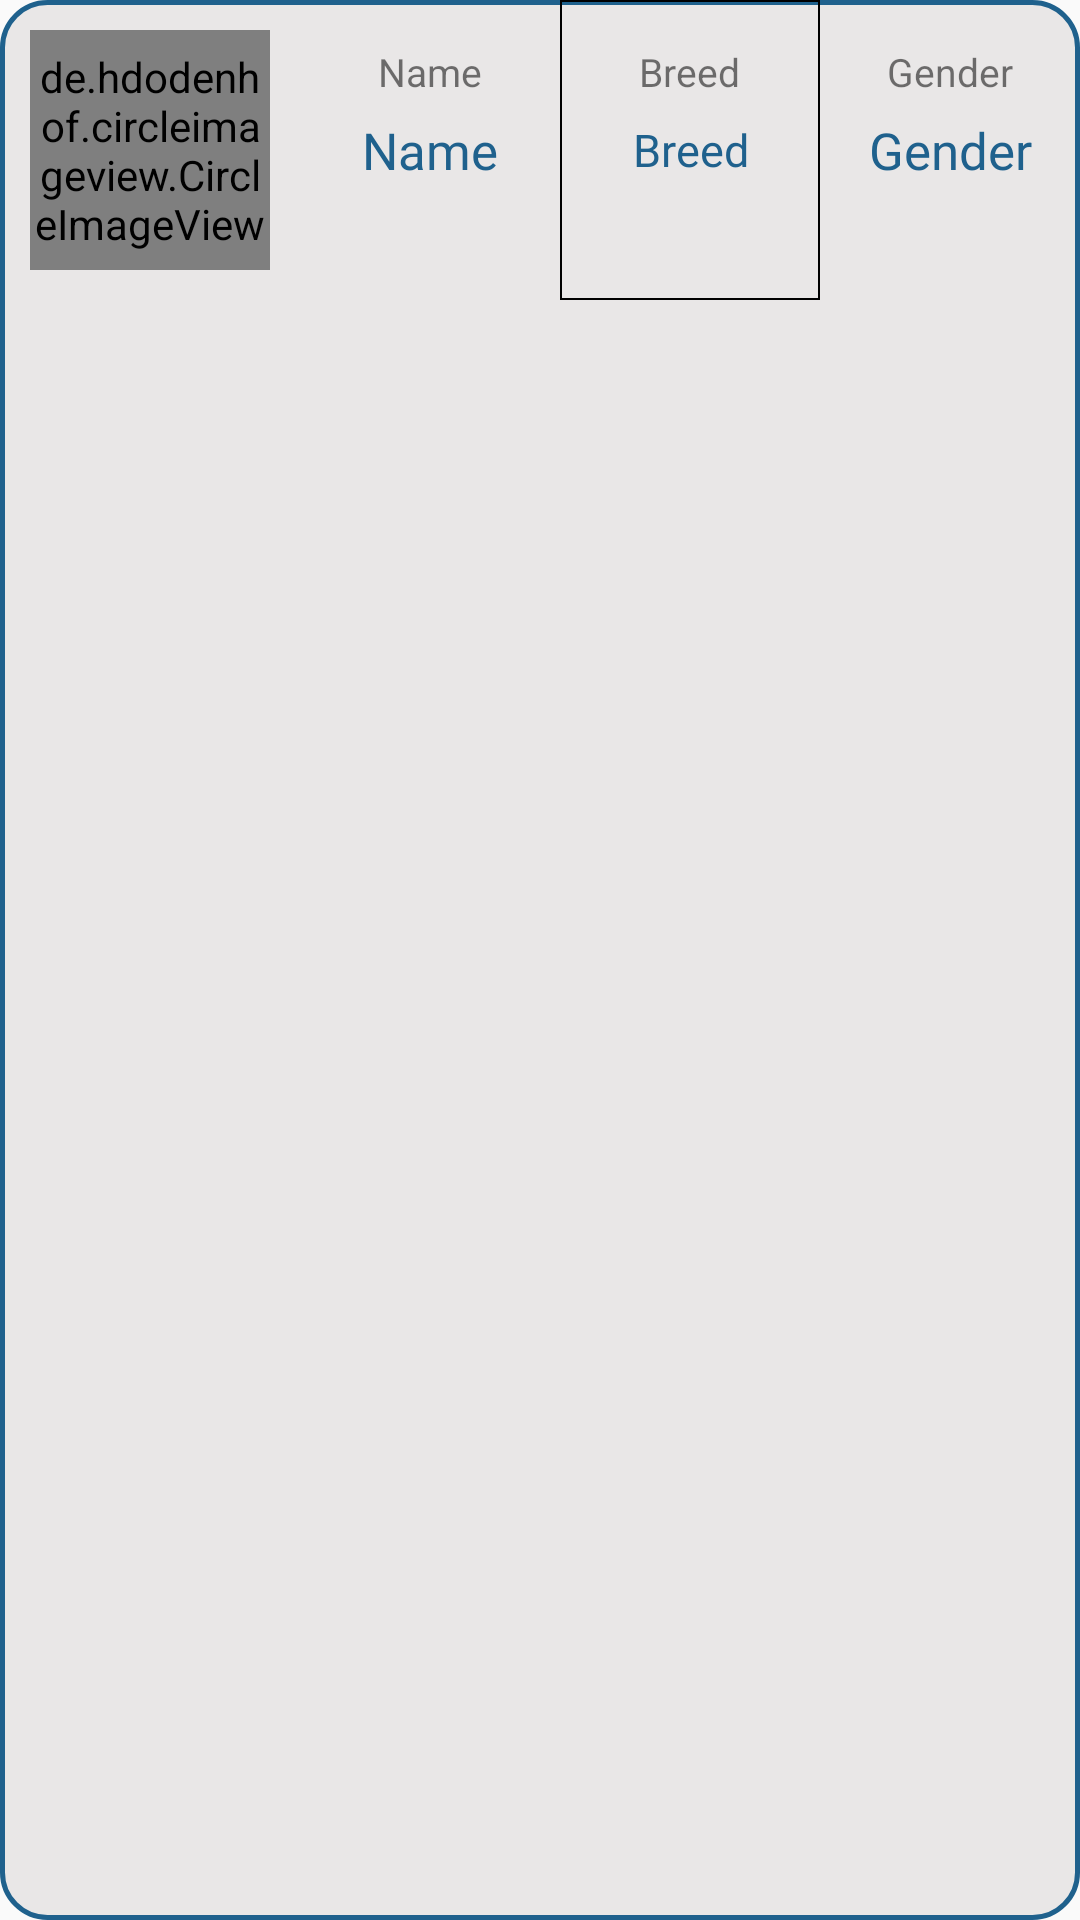

Produce the Android XML layout that renders to this screen, including the resource entries it uses.
<!-- AndroidManifest.xml: application theme AppTheme -->
<!-- res/layout/single_dog_layout.xml -->
<?xml version="1.0" encoding="utf-8"?>
<RelativeLayout xmlns:android="http://schemas.android.com/apk/res/android"
    xmlns:app="http://schemas.android.com/apk/res-auto"
    android:orientation="vertical"
    android:layout_width="match_parent"
    android:layout_height="wrap_content"
    android:layout_margin="10dp"
    android:background="@drawable/card_bg">

    <RelativeLayout
        android:layout_width="100dp"
        android:layout_height="100dp"
        android:id="@+id/image_layout"
        android:padding="10dp">

        <de.hdodenhof.circleimageview.CircleImageView

            android:layout_width="match_parent"
            android:layout_height="match_parent"
            android:id="@+id/cardview_dog_image"
            android:scaleType="centerCrop"
            android:src="@drawable/default_dog"
            app:civ_border_width="2dp"
            app:civ_border_color="@color/colorPrimaryDark">

        </de.hdodenhof.circleimageview.CircleImageView>

    </RelativeLayout>

    <LinearLayout
        android:layout_width="match_parent"
        android:layout_height="100dp"
        android:layout_toRightOf="@id/image_layout"
        android:layout_toEndOf="@id/image_layout"
        android:orientation="horizontal">

        <RelativeLayout

            android:layout_width="match_parent"
            android:layout_height="match_parent"
            android:layout_weight="1">

            <TextView
                android:layout_width="wrap_content"
                android:layout_height="wrap_content"
                android:text="Name"
                android:textSize="13sp"
                android:layout_centerHorizontal="true"
                android:id="@+id/name_head"
                android:layout_marginTop="15dp">

            </TextView>

            <TextView
                android:layout_width="match_parent"
                android:layout_height="wrap_content"
                android:text="Name"
                android:textSize="17sp"
                android:layout_centerInParent="true"
                android:textColor="@color/colorPrimaryDark"
                android:id="@+id/dog_name_text"
                android:fontFamily="@font/bold"
                android:textAlignment="center">

            </TextView>

        </RelativeLayout>


        <RelativeLayout

            android:layout_width="match_parent"
            android:layout_height="match_parent"
            android:layout_weight="1"
            android:background="@drawable/desc_text_bg">

            <TextView
                android:layout_width="wrap_content"
                android:layout_height="wrap_content"
                android:text="Breed"
                android:textSize="13sp"
                android:layout_centerHorizontal="true"
                android:id="@+id/breed_head"
                android:layout_marginTop="15dp">

            </TextView>

            <TextView
                android:layout_width="match_parent"
                android:layout_height="wrap_content"
                android:text="Breed"
                android:textColor="@color/colorPrimaryDark"
                android:textSize="15sp"
                android:layout_centerInParent="true"
                android:id="@+id/dog_breed_text"
                android:fontFamily="@font/bold"
                android:textAlignment="center">

            </TextView>

        </RelativeLayout>

        <RelativeLayout

            android:layout_width="match_parent"
            android:layout_height="match_parent"
            android:layout_weight="1">

            <TextView
                android:layout_width="wrap_content"
                android:layout_height="wrap_content"
                android:text="Gender"
                android:textSize="13sp"
                android:layout_centerHorizontal="true"
                android:id="@+id/gender_head"
                android:layout_marginTop="15dp">

            </TextView>

            <TextView
                android:layout_width="match_parent"
                android:layout_height="wrap_content"
                android:text="Gender"
                android:textColor="@color/colorPrimaryDark"
                android:textSize="17sp"
                android:layout_centerInParent="true"
                android:id="@+id/dog_gender_text"
                android:fontFamily="@font/bold"
                android:textAlignment="center">

            </TextView>

        </RelativeLayout>

    </LinearLayout>

</RelativeLayout>
<!-- resources referenced by this layout -->
<resources>
  <color name="colorPrimaryDark">#1F618D</color>
  <!-- drawable card_bg (drawable) -->
  <?xml version="1.0" encoding="utf-8"?>
  <shape xmlns:android="http://schemas.android.com/apk/res/android">
  
      <solid android:color="#E9E7E7"> </solid>
  
      <stroke
  
          android:color="@color/colorPrimaryDark"
          android:width="1.5dp">
  
      </stroke>
  
      <corners android:radius="15dp"> </corners>
  
  
  </shape>
  <!-- drawable default_dog: jpg bitmap (drawable, 24864 bytes) -->
  <!-- drawable desc_text_bg (drawable) -->
  <?xml version="1.0" encoding="utf-8"?>
  <shape xmlns:android="http://schemas.android.com/apk/res/android">
  
      <stroke
  
          android:width="0.5dp"
          android:color="@color/black">
  
      </stroke>
  
  
  </shape>
  <style name="AppTheme" parent="Theme.AppCompat.Light.NoActionBar">
          
          <item name="colorPrimary">@color/colorPrimary</item>
          <item name="colorPrimaryDark">@color/colorPrimaryDark</item>
          <item name="colorAccent">@color/colorAccent</item>
      </style>
  <color name="black">#000000</color>
  <color name="colorPrimary">#1F618D</color>
  <color name="colorAccent">#D81B60</color>
</resources>
